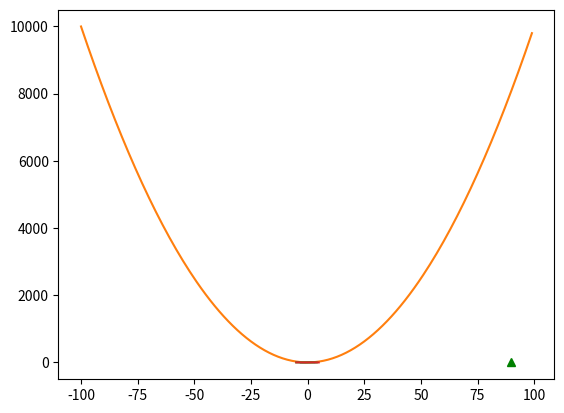

Write the Python code that produced this figure. (Note: this script raises an exception after producing the figure.)
print('---------- 1.Hello -------------')

def hello(name):
    return "Hello " + name
print(hello("Veronica"))


print('---------- 2. y = x + 1 -------------')

import matplotlib.pyplot as plot 

def f(x): 
     return x + 1

xs = list(range(-3, 4)) 
ys = [] 

for x in xs: 
     ys.append(f(x)) 

plot.plot(xs, ys) 
plot.show()


print('---------- 3. Square of x -------------')

def f(x): 
     return x ** 2

xs = list(range(-100, 100, 1)) 
ys = [] 

for x in xs: 
     ys.append(f(x)) 

plot.plot(xs, ys) 
plot.show()

print('---------- 4. Odd or Even -------------')

def f(x): 
     if x % 2 != 0:
         return 1
     else:
         return -1

xs = list(range(-5, 5, 1)) 
ys = [] 

for x in xs: 
     ys.append(f(x)) 

plot.bar(xs, ys) 
plot.show()

print('---------- 5. Sine -------------')

import math

def f(x): 
     return math.sin(x)

xs = list(range(-5, 5, 1)) 
ys = [] 

for x in xs: 
     ys.append(f(x)) 

plot.plot(xs, ys) 
plot.show()

print('---------- 6. Sine 2 -------------')

from numpy import arange

def f(x): 
     return math.sin(x)

xs = list(arange(-5, 5, 0.1))
ys = [] 

for x in xs: 
     ys.append(f(x)) 

plot.plot(xs, ys) 
plot.show()

print('---------- 7.Degree Conversion -------------')

def tempF(x):
    return x * float(1.8) + 32

xs = float(tempF(32))
ys = 0 

plot.plot(xs, ys, 'g^:')
plot.show()

print('---------- 8.Play again? -------------')

def playAgain():
    x = input("Do you want to play again (Y or N)? ")
    if x == 'Y':
        return True
    else:
        return False

print(playAgain())


print('---------- 8.Play again? Again? -------------')

def playAgain():
    x = input("Do you want to play again (Y or N)? ")
    if x == 'Y':
        return True
    elif x == "N":
        return False
    else:
        print("Invalid Input")
        playAgain()

playAgain()
